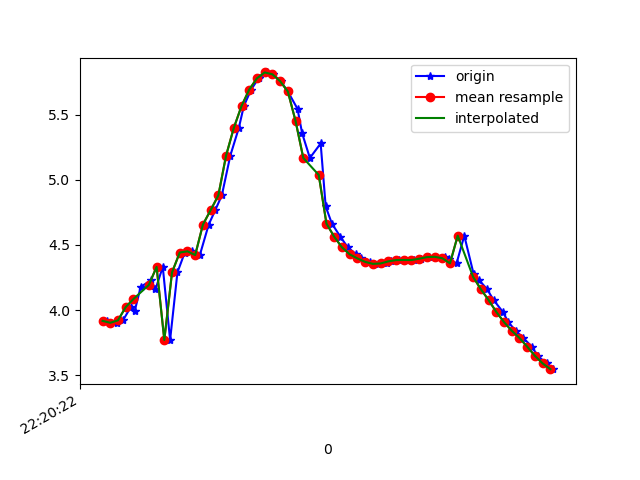

The table this chart was drawn from, first rows:
1617747622191, 443258832910322, 3.917405, -3.8506813, 8.115801
1617747622218, 443258852141092, 3.903, -3.768, 8.161
1617747622233, 443258871371862, 3.922, -3.863, 8.108
1617747622253, 443258890602632, 4.023, -3.797, 8.089
1617747622263, 443258909833402, 3.99, -3.747, 8.129
1617747622279, 443258929064172, 4.18, -3.777, 8.019
1617747622306, 443258948294942, 4.227, -3.712, 8.025
1617747622317, 443258967525712, 4.159, -3.722, 8.055
1617747622336, 443258986756482, 4.332, -3.7, 7.974
1617747622355, 443259005987252, 3.771, -3.776, 8.22
1617747622374, 443259025218022, 4.29, -3.653, 8.018
1617747622393, 443259044448792, 4.442, -3.605, 7.957
1617747622412, 443259063679562, 4.451, -3.598, 7.955
1617747622432, 443259082910332, 4.422, -3.777, 7.888
1617747622455, 443259102141102, 4.656, -4.08, 7.597
1617747622472, 443259121371872, 4.767, -4.537, 7.261
1617747622489, 443259140602642, 4.881, -5.161, 6.751
1617747622511, 443259159833412, 5.186, -5.85, 5.91
1617747622533, 443259179064182, 5.398, -6.526, 4.932
1617747622546, 443259198294952, 5.566, -7.085, 3.856
1617747622565, 443259217525722, 5.692, -7.466, 2.81
1617747622584, 443259236756492, 5.779, -7.71, 1.792
1617747622607, 443259255987262, 5.823, -7.846, 0.7562
1617747622622, 443259275218032, 5.809, -7.889, -0.2489
1617747622641, 443259294448802, 5.756, -7.852, -1.12
1617747622660, 443259313679572, 5.677, -7.746, -1.949
1617747622685, 443259332910342, 5.544, -7.606, -2.729
1617747622697, 443259352141112, 5.357, -7.498, -3.336
1617747622717, 443259371371882, 5.167, -7.445, -3.729
1617747622745, 443259390602652, 5.278, -7.122, -4.178
1617747622758, 443259409833422, 4.795, -7.429, -4.225
1617747622774, 443259429064192, 4.664, -7.441, -4.349
1617747622796, 443259448294962, 4.563, -7.499, -4.357
1617747622815, 443259467525732, 4.482, -7.56, -4.335
1617747622837, 443259486756502, 4.428, -7.6, -4.321
1617747622850, 443259505987272, 4.397, -7.635, -4.292
1617747622873, 443259525218042, 4.37, -7.684, -4.231
1617747622893, 443259544448812, 4.355, -7.752, -4.12
1617747622918, 443259563679582, 4.358, -7.844, -3.94
1617747622927, 443259582910352, 4.374, -7.95, -3.703
1617747622949, 443259602141122, 4.384, -8.068, -3.426
1617747622964, 443259621371892, 4.385, -8.193, -3.114
1617747622987, 443259640602662, 4.384, -8.322, -2.752
1617747623006, 443259659833432, 4.394, -8.453, -2.299
1617747623026, 443259679064202, 4.406, -8.575, -1.761
1617747623042, 443259698294972, 4.409, -8.671, -1.187
1617747623066, 443259717525742, 4.405, -8.733, -0.6071
1617747623078, 443259736756512, 4.391, -8.761, 0.02486
1617747623097, 443259755987282, 4.359, -8.75, 0.6912
1617747623117, 443259775218052, 4.571, -8.478, 1.807
1617747623141, 443259794448822, 4.28, -8.584, 2.009
1617747623156, 443259813679592, 4.228, -8.449, 2.602
1617747623176, 443259832910362, 4.16, -8.29, 3.163
1617747623193, 443259852141132, 4.077, -8.092, 3.733
1617747623217, 443259871371902, 3.986, -7.838, 4.326
1617747623231, 443259890602672, 3.908, -7.521, 4.92
1617747623250, 443259909833442, 3.842, -7.171, 5.464
1617747623270, 443259929064212, 3.786, -6.828, 5.924
1617747623292, 443259948294982, 3.719, -6.514, 6.306
1617747623307, 443259967525752, 3.649, -6.231, 6.625
1617747623330, 443259986756522, 3.591, -5.978, 6.886
... 1 more rows
